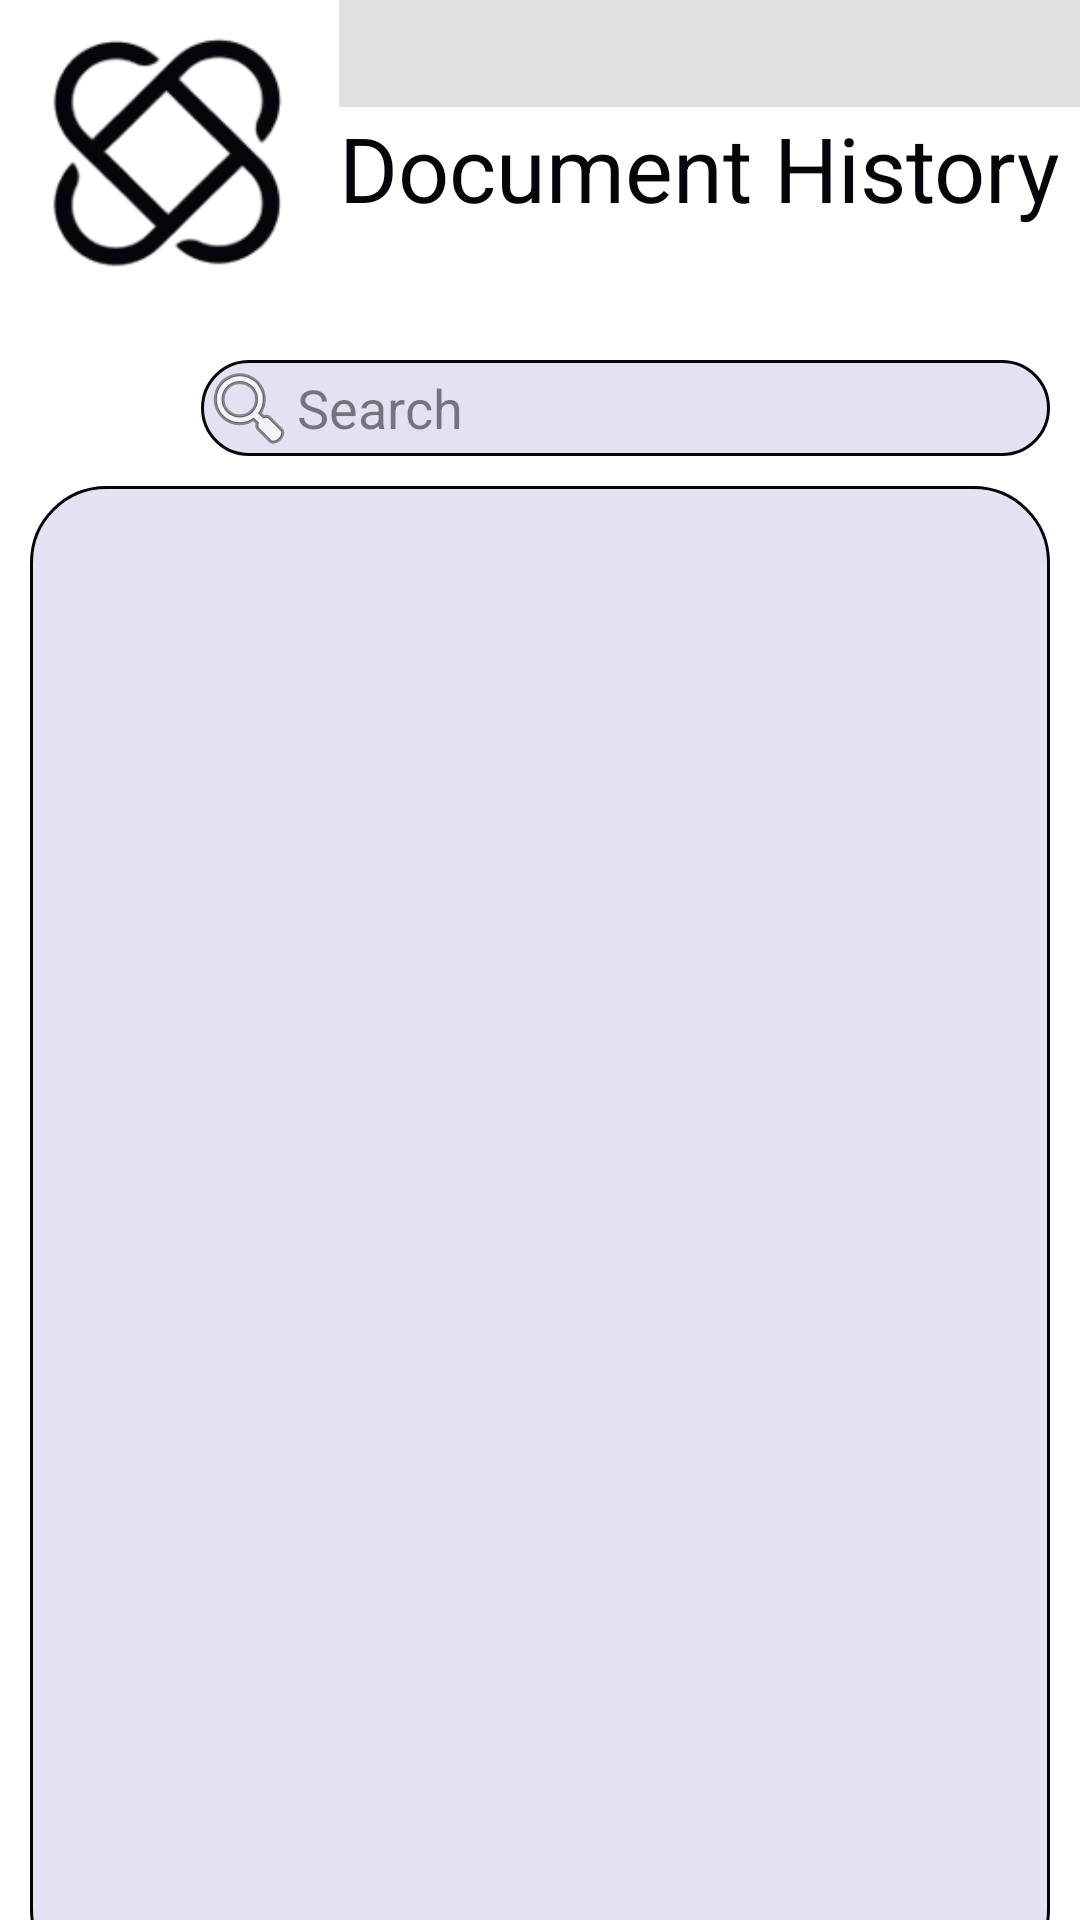

Reconstruct the res/layout file that produces this screen, plus the resources it refers to.
<!-- AndroidManifest.xml: application theme Theme.DTS1 -->
<!-- res/layout/user_documenthistory_item_list.xml -->
<?xml version="1.0" encoding="utf-8"?>
<androidx.constraintlayout.widget.ConstraintLayout xmlns:android="http://schemas.android.com/apk/res/android"
    xmlns:app="http://schemas.android.com/apk/res-auto"
    xmlns:tools="http://schemas.android.com/tools"
    android:id="@+id/list"
    android:layout_width="match_parent"
    android:layout_height="match_parent"
    android:background="@color/white"
    tools:context=".User_Ui.document_history.user_documenthistory_ItemFragment" >

    <LinearLayout
        android:id="@+id/mainlayout"
        android:layout_width="match_parent"
        android:layout_height="match_parent"
        android:orientation="vertical"
        app:layout_constraintBottom_toBottomOf="parent"
        app:layout_constraintEnd_toEndOf="parent"
        app:layout_constraintHorizontal_bias="1.0"
        app:layout_constraintStart_toStartOf="parent"
        app:layout_constraintTop_toTopOf="parent"
        app:layout_constraintVertical_bias="0.0">

        <LinearLayout
            android:layout_width="match_parent"
            android:layout_height="wrap_content"
            android:orientation="horizontal"
            android:paddingBottom="12dp">

            <ImageView
                android:id="@+id/textView13"
                android:layout_width="113dp"
                android:layout_height="108dp"
                app:srcCompat="@drawable/logo"
                app:tint="@color/third" />

            <LinearLayout
                android:layout_width="match_parent"
                android:layout_height="match_parent"
                android:orientation="vertical">

                <View
                    android:id="@+id/divider12"
                    android:layout_width="match_parent"
                    android:layout_height="4dp"
                    android:layout_weight="1"
                    android:background="?android:attr/listDivider"
                    tools:background="@color/white" />

                <TextView
                    android:id="@+id/textView16"
                    android:layout_width="match_parent"
                    android:layout_height="wrap_content"
                    android:layout_weight="1"
                    android:text="Document History"
                    android:textColor="@color/third"
                    android:textSize="30sp" />

            </LinearLayout>

        </LinearLayout>

        <LinearLayout
            android:layout_width="match_parent"
            android:layout_height="32dp"
            android:orientation="horizontal">

            <View
                android:id="@+id/divider10"
                android:layout_width="131dp"
                android:layout_height="match_parent"
                android:layout_weight="1"
                android:background="@color/white" />

            <EditText
                android:id="@+id/textView14"
                android:layout_width="283dp"
                android:layout_height="wrap_content"
                android:layout_marginRight="10dp"
                android:background="@drawable/round_border"
                android:drawableStart="@android:drawable/ic_menu_search"
                android:hint="Search"
                android:textColor="@color/black"
                android:textColorHint="#8006060A" />

        </LinearLayout>

        <ScrollView
            android:layout_width="match_parent"
            android:layout_height="500dp"
            android:layout_margin="10dp"
            android:background="@drawable/round_border_list"
            android:paddingTop="10dp"
            android:paddingBottom="10dp">

            <androidx.recyclerview.widget.RecyclerView
                android:id="@+id/newlist"
                android:layout_width="match_parent"
                android:layout_height="wrap_content"
                tools:listitem="@layout/user_documenthistory_item">

            </androidx.recyclerview.widget.RecyclerView>
        </ScrollView>

    </LinearLayout>
</androidx.constraintlayout.widget.ConstraintLayout>
<!-- resources referenced by this layout -->
<resources>
  <color name="black">#FF000000</color>
  <color name="third">#06060a</color>
  <color name="white">#FFFFFFFF</color>
  <!-- drawable logo: png bitmap (drawable, 20235 bytes) -->
  <!-- drawable round_border (drawable) -->
  <?xml version="1.0" encoding="utf-8"?>
  <shape android:shape="rectangle" xmlns:android="http://schemas.android.com/apk/res/android">
      <stroke android:color="@color/third"
          android:width="1dp"
          />
      <corners android:radius="50dp"/>
      <solid android:color="@color/first"/>
  </shape>
  <!-- drawable round_border_list (drawable) -->
  <?xml version="1.0" encoding="utf-8"?>
  <shape android:shape="rectangle" xmlns:android="http://schemas.android.com/apk/res/android">
      <stroke android:color="@color/third"
          android:width="1dp"
          />
      <corners android:radius="25dp"/>
      <solid android:color="@color/first"/>
  </shape>
  <style name="Theme.DTS1" parent="Base.Theme.DTS1" />
  <color name="first">#e4e2f2</color>
  <style name="Base.Theme.DTS1" parent="Theme.Material3.DayNight.NoActionBar">
          
          
           <item name="colorPrimary">@color/white</item>
  
      </style>
</resources>
